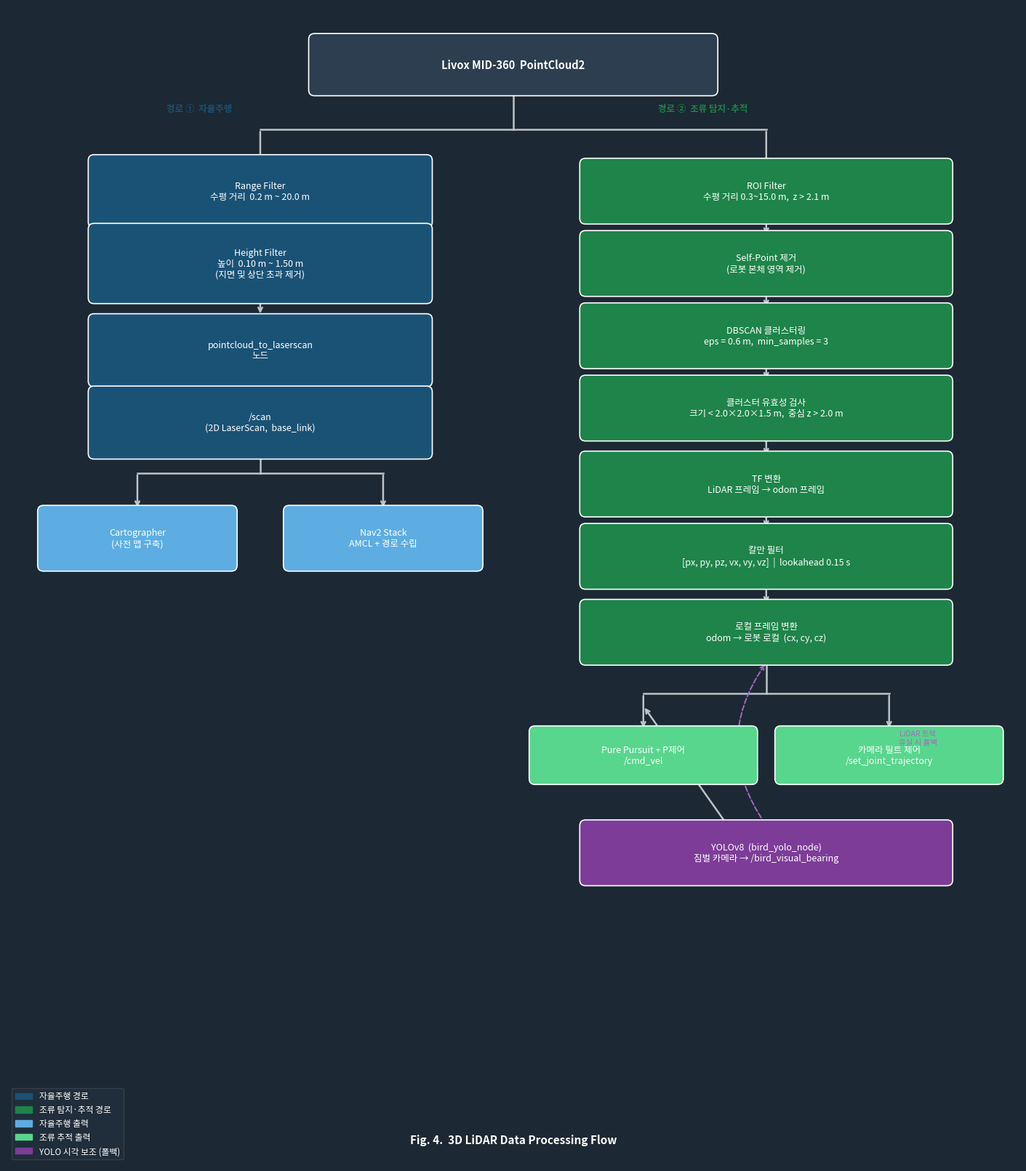

This chart was generated by the following Python code:
#!/usr/bin/env python3
"""
Fig. 4 — 3D LiDAR 데이터 처리 흐름도 (두 갈래 분기)
실행: python3 fig4_pipeline.py
출력: fig4_pipeline.png (300 dpi)
"""

import matplotlib
matplotlib.use('Agg')
import matplotlib.pyplot as plt
import matplotlib.patches as mpatches
from matplotlib.patches import FancyBboxPatch, FancyArrowPatch
from matplotlib import font_manager

font_manager.fontManager.addfont(
    '/usr/share/fonts/opentype/noto/NotoSansCJK-Regular.ttc'
)
plt.rcParams['font.family'] = 'Noto Sans CJK JP'

fig, ax = plt.subplots(figsize=(14, 16))
ax.set_xlim(0, 14)
ax.set_ylim(0, 16)
ax.axis('off')

# ── 색상 ──────────────────────────────────────────────────────────────
C_INPUT  = '#2C3E50'   # 다크 네이비  — 입력
C_NAV    = '#1A5276'   # 딥 블루      — 자율주행 경로
C_BIRD   = '#1E8449'   # 딥 그린      — 조류 탐지 경로
C_OUT_N  = '#5DADE2'   # 라이트 블루  — 자율주행 출력
C_OUT_B  = '#58D68D'   # 라이트 그린  — 조류 탐지 출력
C_YOLO   = '#7D3C98'   # 퍼플         — YOLO 보조
C_SPLIT  = '#E67E22'   # 오렌지       — 분기점
TEXT_W   = 'white'
TEXT_B   = 'white'

def box(ax, x, y, w, h, text, fc, tc=TEXT_W, fs=9.5, bold=False):
    rect = FancyBboxPatch(
        (x - w/2, y - h/2), w, h,
        boxstyle="round,pad=0.08",
        facecolor=fc, edgecolor='white', linewidth=1.2, zorder=3
    )
    ax.add_patch(rect)
    weight = 'bold' if bold else 'normal'
    ax.text(x, y, text, ha='center', va='center',
            fontsize=fs, color=tc, weight=weight, zorder=4,
            multialignment='center')

def arrow(ax, x1, y1, x2, y2, color='#BDC3C7', lw=1.8):
    ax.annotate('', xy=(x2, y2), xytext=(x1, y1),
                arrowprops=dict(arrowstyle='->', color=color,
                                lw=lw, connectionstyle='arc3,rad=0.0'),
                zorder=2)

def arrow_curved(ax, x1, y1, x2, y2, color='#BDC3C7', lw=1.8, rad=0.15):
    ax.annotate('', xy=(x2, y2), xytext=(x1, y1),
                arrowprops=dict(arrowstyle='->', color=color,
                                lw=lw, connectionstyle=f'arc3,rad={rad}'),
                zorder=2)

# ══════════════════════════════════════════════════════════════════════
# 1. 공통 입력
# ══════════════════════════════════════════════════════════════════════
box(ax, 7, 15.2, 5.5, 0.7,
    'Livox MID-360  PointCloud2', C_INPUT, fs=10.5, bold=True)

# 분기 선 (수직 → 좌우)
ax.plot([7, 7],   [14.85, 14.3], color='#BDC3C7', lw=1.8, zorder=2)
ax.plot([3.5, 7], [14.3,  14.3], color='#BDC3C7', lw=1.8, zorder=2)
ax.plot([7, 10.5],[14.3,  14.3], color='#BDC3C7', lw=1.8, zorder=2)
arrow(ax, 3.5, 14.3, 3.5, 13.75)
arrow(ax, 10.5, 14.3, 10.5, 13.75)

# 분기 레이블
ax.text(2.2, 14.55, '경로 ①  자율주행', fontsize=9, color=C_NAV,
        weight='bold', zorder=4)
ax.text(9.0, 14.55, '경로 ②  조류 탐지·추적', fontsize=9, color=C_BIRD,
        weight='bold', zorder=4)

# ══════════════════════════════════════════════════════════════════════
# 2. 경로 ① — 자율주행 (왼쪽, x=3.5)
# ══════════════════════════════════════════════════════════════════════
nav_steps = [
    (13.45, 'Range Filter\n수평 거리  0.2 m ~ 20.0 m'),
    (12.45, 'Height Filter\n높이  0.10 m ~ 1.50 m\n(지면 및 상단 초과 제거)'),
    (11.25, 'pointcloud_to_laserscan\n노드'),
    (10.25, '/scan\n(2D LaserScan,  base_link)'),
]
for i, (y, txt) in enumerate(nav_steps):
    h = 0.75 if '\n' not in txt else (0.85 if txt.count('\n') == 1 else 0.95)
    box(ax, 3.5, y, 4.6, h, txt, C_NAV, fs=9)
    if i < len(nav_steps) - 1:
        arrow(ax, 3.5, y - h/2, 3.5, nav_steps[i+1][0] + 0.48)

# /scan 이후 분기
y_scan_bot = 10.25 - 0.43
ax.plot([3.5, 3.5], [y_scan_bot, 9.55], color='#BDC3C7', lw=1.8, zorder=2)
ax.plot([1.8, 3.5], [9.55, 9.55],       color='#BDC3C7', lw=1.8, zorder=2)
ax.plot([3.5, 5.2], [9.55, 9.55],       color='#BDC3C7', lw=1.8, zorder=2)
arrow(ax, 1.8, 9.55, 1.8, 9.05)
arrow(ax, 5.2, 9.55, 5.2, 9.05)

box(ax, 1.8, 8.65, 2.6, 0.75, 'Cartographer\n(사전 맵 구축)', C_OUT_N, fs=9)
box(ax, 5.2, 8.65, 2.6, 0.75, 'Nav2 Stack\nAMCL + 경로 수립', C_OUT_N, fs=9)

# ══════════════════════════════════════════════════════════════════════
# 3. 경로 ② — 조류 탐지·추적 (오른쪽, x=10.5)
# ══════════════════════════════════════════════════════════════════════
bird_steps = [
    (13.45, 'ROI Filter\n수평 거리 0.3~15.0 m,  z > 2.1 m'),
    (12.45, 'Self-Point 제거\n(로봇 본체 영역 제거)'),
    (11.45, 'DBSCAN 클러스터링\neps = 0.6 m,  min_samples = 3'),
    (10.45, '클러스터 유효성 검사\n크기 < 2.0×2.0×1.5 m,  중심 z > 2.0 m'),
    (9.40,  'TF 변환\nLiDAR 프레임 → odom 프레임'),
    (8.40,  '칼만 필터\n[px, py, pz, vx, vy, vz]  |  lookahead 0.15 s'),
    (7.35,  '로컬 프레임 변환\nodom → 로봇 로컬  (cx, cy, cz)'),
]
for i, (y, txt) in enumerate(bird_steps):
    h = 0.75 if txt.count('\n') == 1 else 0.85
    box(ax, 10.5, y, 5.0, h, txt, C_BIRD, fs=9)
    if i < len(bird_steps) - 1:
        next_h = 0.75 if bird_steps[i+1][1].count('\n') == 1 else 0.85
        arrow(ax, 10.5, y - h/2, 10.5, bird_steps[i+1][0] + next_h/2)

# 로컬 프레임 변환 이후 분기
y_local_bot = 7.35 - 0.43
ax.plot([10.5, 10.5], [y_local_bot, 6.5], color='#BDC3C7', lw=1.8, zorder=2)
ax.plot([8.8, 10.5],  [6.5, 6.5],         color='#BDC3C7', lw=1.8, zorder=2)
ax.plot([10.5, 12.2], [6.5, 6.5],         color='#BDC3C7', lw=1.8, zorder=2)
arrow(ax, 8.8, 6.5, 8.8, 6.0)
arrow(ax, 12.2, 6.5, 12.2, 6.0)

box(ax, 8.8, 5.65, 3.0, 0.65,
    'Pure Pursuit + P제어\n/cmd_vel', C_OUT_B, fs=9)
box(ax, 12.2, 5.65, 3.0, 0.65,
    '카메라 틸트 제어\n/set_joint_trajectory', C_OUT_B, fs=9)

# ══════════════════════════════════════════════════════════════════════
# 4. YOLO 시각 보조 (폴백)
# ══════════════════════════════════════════════════════════════════════
box(ax, 10.5, 4.3, 5.0, 0.75,
    'YOLOv8  (bird_yolo_node)\n짐벌 카메라 → /bird_visual_bearing', C_YOLO, fs=9)

# YOLO 연결: 칼만필터 유실 시 → YOLO → cmd_vel
ax.annotate('', xy=(10.5, 4.68), xytext=(10.5, 6.93),
            arrowprops=dict(arrowstyle='<-', color='#A569BD',
                            lw=1.4, linestyle='dashed',
                            connectionstyle='arc3,rad=0.35'),
            zorder=2)
ax.text(12.6, 5.8, 'LiDAR 트랙\n유실 시 폴백', fontsize=7.5,
        color='#A569BD', style='italic', ha='center')

arrow(ax, 10.5, 3.92, 8.8, 6.0 + 0.33)

# ══════════════════════════════════════════════════════════════════════
# 5. 제목 및 범례
# ══════════════════════════════════════════════════════════════════════
ax.set_facecolor('#1C2833')
fig.patch.set_facecolor('#1C2833')

legend_items = [
    mpatches.Patch(color=C_NAV,   label='자율주행 경로'),
    mpatches.Patch(color=C_BIRD,  label='조류 탐지·추적 경로'),
    mpatches.Patch(color=C_OUT_N, label='자율주행 출력'),
    mpatches.Patch(color=C_OUT_B, label='조류 추적 출력'),
    mpatches.Patch(color=C_YOLO,  label='YOLO 시각 보조 (폴백)'),
]
ax.legend(handles=legend_items, loc='lower left',
          fontsize=8.5, framealpha=0.25,
          facecolor='#2C3E50', edgecolor='gray', labelcolor='white')

ax.text(7, 0.25, 'Fig. 4.  3D LiDAR Data Processing Flow',
        ha='center', va='bottom', fontsize=11,
        color='white', weight='bold')

plt.tight_layout(pad=0.3)
plt.savefig('fig4_pipeline.png', dpi=300, bbox_inches='tight',
            facecolor=fig.get_facecolor())
print('저장 완료: fig4_pipeline.png')
